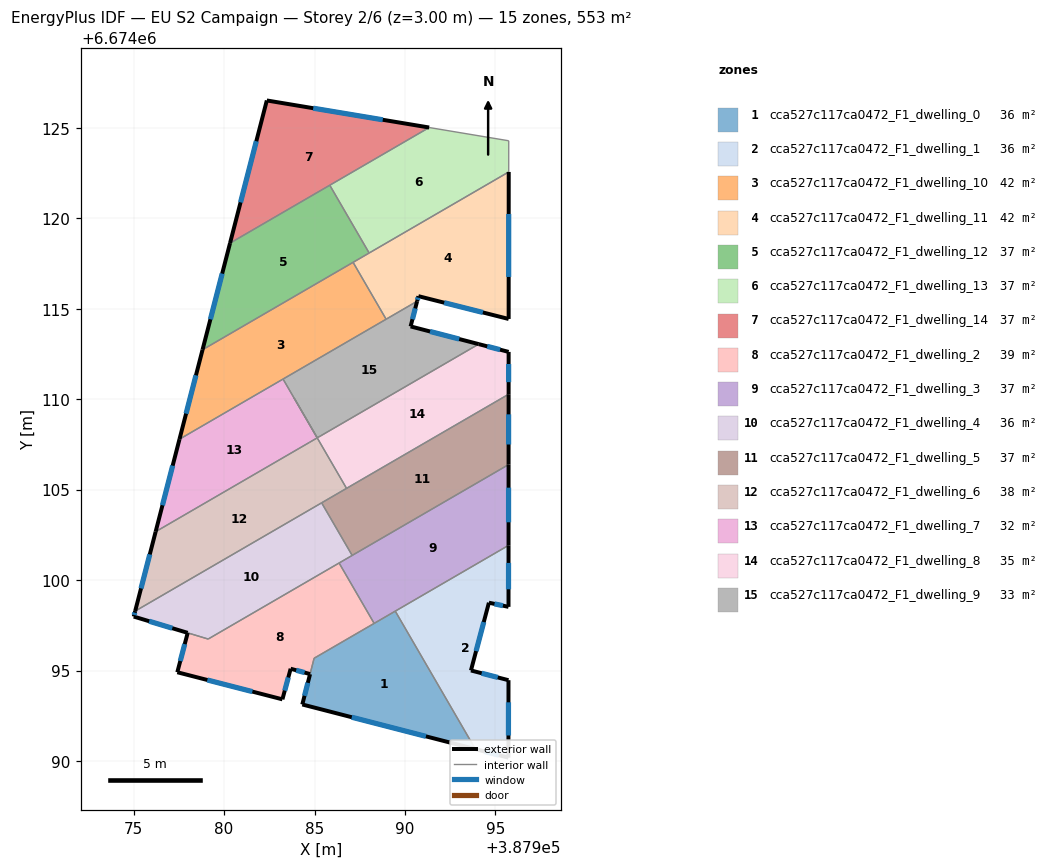
=== STOREY PLAN SPEC (per zone: floor XY polygon, exterior-wall plan segments, windows/doors) ===
zone 1: cca527c117ca0472_F1_dwelling_0  (35.9 m²)
  floor: (387989.47, 6674098.28) (387993.89, 6674090.66) (387984.33, 6674093.12) (387984.98, 6674095.68)
  exterior wall: (387984.33, 6674093.12) – (387993.89, 6674090.66)  [9.9 m]
    window: (387987.06, 6674092.42) – (387991.16, 6674091.36)  [5.4 m²]
  exterior wall: (387984.75, 6674094.80) – (387984.33, 6674093.12)  [1.7 m]
    window: (387984.63, 6674094.32) – (387984.45, 6674093.60)  [1.0 m²]
  interior walls: 4
zone 2: cca527c117ca0472_F1_dwelling_1  (36.3 m²)
  floor: (387995.73, 6674101.92) (387995.72, 6674098.52) (387994.64, 6674098.75) (387993.65, 6674095.00) (387995.72, 6674094.46) (387995.72, 6674090.18) (387993.89, 6674090.66) (387989.47, 6674098.28)
  exterior wall: (387995.72, 6674094.46) – (387993.65, 6674095.00)  [2.1 m]
    window: (387995.13, 6674094.62) – (387994.24, 6674094.85)  [1.2 m²]
  exterior wall: (387995.72, 6674090.18) – (387995.72, 6674094.46)  [4.3 m]
    window: (387995.72, 6674091.41) – (387995.72, 6674093.24)  [2.4 m²]
  exterior wall: (387993.89, 6674090.66) – (387995.72, 6674090.18)  [1.9 m]
    window: (387994.42, 6674090.52) – (387995.20, 6674090.32)  [1.0 m²]
  exterior wall: (387995.72, 6674098.52) – (387995.73, 6674101.92)  [3.4 m]
    window: (387995.73, 6674099.49) – (387995.73, 6674100.95)  [1.9 m²]
  exterior wall: (387994.64, 6674098.75) – (387995.72, 6674098.52)  [1.1 m]
    window: (387994.95, 6674098.68) – (387995.42, 6674098.59)  [0.6 m²]
  exterior wall: (387993.65, 6674095.00) – (387994.64, 6674098.75)  [3.9 m]
    window: (387993.93, 6674096.07) – (387994.36, 6674097.68)  [2.1 m²]
  interior walls: 2
zone 3: cca527c117ca0472_F1_dwelling_10  (41.5 m²)
  floor: (387987.13, 6674117.57) (387988.96, 6674114.42) (387977.54, 6674107.79) (387978.81, 6674112.73)
  exterior wall: (387978.81, 6674112.73) – (387977.54, 6674107.79)  [5.1 m]
    window: (387978.45, 6674111.32) – (387977.90, 6674109.20)  [2.8 m²]
  interior walls: 4
zone 4: cca527c117ca0472_F1_dwelling_11  (41.5 m²)
  floor: (387995.74, 6674122.56) (387995.73, 6674114.43) (387990.74, 6674115.70) (387990.67, 6674115.42) (387988.96, 6674114.42) (387987.13, 6674117.57)
  exterior wall: (387990.74, 6674115.70) – (387995.73, 6674114.43)  [5.1 m]
    window: (387992.17, 6674115.33) – (387994.31, 6674114.79)  [2.8 m²]
  exterior wall: (387990.67, 6674115.42) – (387990.74, 6674115.70)  [0.3 m]
    window: (387990.69, 6674115.50) – (387990.72, 6674115.62)  [0.2 m²]
  exterior wall: (387995.73, 6674114.43) – (387995.74, 6674122.56)  [8.1 m]
    window: (387995.73, 6674116.76) – (387995.74, 6674120.24)  [4.5 m²]
  interior walls: 4
zone 5: cca527c117ca0472_F1_dwelling_12  (36.9 m²)
  floor: (387985.84, 6674121.83) (387988.02, 6674118.08) (387978.81, 6674112.73) (387980.33, 6674118.63)
  exterior wall: (387980.33, 6674118.63) – (387978.81, 6674112.73)  [6.1 m]
    window: (387979.90, 6674116.94) – (387979.25, 6674114.42)  [3.4 m²]
  interior walls: 4
zone 6: cca527c117ca0472_F1_dwelling_13  (36.9 m²)
  floor: (387995.74, 6674124.29) (387995.74, 6674122.56) (387988.02, 6674118.08) (387985.84, 6674121.83) (387991.34, 6674125.02)
  interior walls: 5
zone 7: cca527c117ca0472_F1_dwelling_14  (36.9 m²)
  floor: (387991.34, 6674125.02) (387980.33, 6674118.63) (387982.36, 6674126.51)
  exterior wall: (387982.36, 6674126.51) – (387980.33, 6674118.63)  [8.1 m]
    window: (387981.78, 6674124.26) – (387980.91, 6674120.88)  [4.5 m²]
  exterior wall: (387991.34, 6674125.02) – (387982.36, 6674126.51)  [9.1 m]
    window: (387988.77, 6674125.45) – (387984.93, 6674126.09)  [5.0 m²]
  interior walls: 2
zone 8: cca527c117ca0472_F1_dwelling_2  (38.6 m²)
  floor: (387986.36, 6674100.94) (387988.30, 6674097.61) (387984.98, 6674095.68) (387984.76, 6674094.80) (387983.68, 6674095.10) (387983.23, 6674093.41) (387977.42, 6674094.91) (387977.99, 6674097.08) (387979.12, 6674096.74)
  exterior wall: (387983.68, 6674095.10) – (387984.76, 6674094.80)  [1.1 m]
    window: (387983.99, 6674095.01) – (387984.45, 6674094.89)  [0.6 m²]
  exterior wall: (387983.23, 6674093.41) – (387983.68, 6674095.10)  [1.8 m]
    window: (387983.36, 6674093.89) – (387983.55, 6674094.62)  [1.0 m²]
  exterior wall: (387977.42, 6674094.91) – (387983.23, 6674093.41)  [6.0 m]
    window: (387979.08, 6674094.48) – (387981.57, 6674093.83)  [3.3 m²]
  exterior wall: (387977.99, 6674097.08) – (387977.42, 6674094.91)  [2.3 m]
    window: (387977.83, 6674096.46) – (387977.58, 6674095.53)  [1.2 m²]
  interior walls: 5
zone 9: cca527c117ca0472_F1_dwelling_3  (37.5 m²)
  floor: (387995.73, 6674106.38) (387995.73, 6674101.92) (387988.30, 6674097.61) (387986.36, 6674100.94)
  exterior wall: (387995.73, 6674101.92) – (387995.73, 6674106.38)  [4.5 m]
    window: (387995.73, 6674103.19) – (387995.73, 6674105.11)  [2.5 m²]
  interior walls: 5
zone 10: cca527c117ca0472_F1_dwelling_4  (36.2 m²)
  floor: (387985.39, 6674104.27) (387987.08, 6674101.36) (387979.12, 6674096.74) (387975.01, 6674097.98) (387975.09, 6674098.29)
  exterior wall: (387975.09, 6674098.29) – (387975.01, 6674097.98)  [0.3 m]
    window: (387975.06, 6674098.20) – (387975.03, 6674098.07)  [0.2 m²]
  exterior wall: (387975.01, 6674097.98) – (387977.99, 6674097.08)  [3.1 m]
    window: (387975.86, 6674097.73) – (387977.14, 6674097.34)  [1.7 m²]
  interior walls: 5
zone 11: cca527c117ca0472_F1_dwelling_5  (36.9 m²)
  floor: (387995.73, 6674110.27) (387995.73, 6674106.38) (387987.08, 6674101.36) (387985.39, 6674104.27)
  exterior wall: (387995.73, 6674106.38) – (387995.73, 6674110.27)  [3.9 m]
    window: (387995.73, 6674107.50) – (387995.73, 6674109.16)  [2.1 m²]
  interior walls: 4
zone 12: cca527c117ca0472_F1_dwelling_6  (38.5 m²)
  floor: (387985.15, 6674107.86) (387986.77, 6674105.07) (387975.09, 6674098.29) (387976.22, 6674102.67)
  exterior wall: (387976.22, 6674102.67) – (387975.09, 6674098.29)  [4.5 m]
    window: (387975.89, 6674101.42) – (387975.41, 6674099.54)  [2.5 m²]
  interior walls: 5
zone 13: cca527c117ca0472_F1_dwelling_7  (31.8 m²)
  floor: (387983.26, 6674111.11) (387985.15, 6674107.87) (387976.22, 6674102.67) (387977.54, 6674107.79)
  exterior wall: (387977.54, 6674107.79) – (387976.22, 6674102.67)  [5.3 m]
    window: (387977.16, 6674106.33) – (387976.59, 6674104.14)  [2.9 m²]
  interior walls: 5
zone 14: cca527c117ca0472_F1_dwelling_8  (35.3 m²)
  floor: (387995.73, 6674112.61) (387995.73, 6674110.27) (387986.77, 6674105.07) (387983.87, 6674110.08) (387985.15, 6674107.87) (387985.35, 6674107.98) (387994.08, 6674113.04)
  exterior wall: (387995.73, 6674112.61) – (387994.08, 6674113.04)  [1.7 m]
    window: (387995.26, 6674112.74) – (387994.55, 6674112.92)  [0.9 m²]
  exterior wall: (387995.73, 6674110.27) – (387995.73, 6674112.61)  [2.3 m]
    window: (387995.73, 6674110.94) – (387995.73, 6674111.95)  [1.3 m²]
  interior walls: 6
zone 15: cca527c117ca0472_F1_dwelling_9  (32.7 m²)
  floor: (387994.08, 6674113.04) (387985.15, 6674107.87) (387983.86, 6674110.08) (387983.26, 6674111.11) (387990.67, 6674115.42) (387990.31, 6674114.02)
  exterior wall: (387990.31, 6674114.02) – (387990.67, 6674115.42)  [1.4 m]
    window: (387990.42, 6674114.42) – (387990.57, 6674115.02)  [0.8 m²]
  exterior wall: (387994.08, 6674113.04) – (387990.31, 6674114.02)  [3.9 m]
    window: (387993.00, 6674113.32) – (387991.39, 6674113.74)  [2.1 m²]
  interior walls: 6

=== DERIVED (storey summary) ===
Building: EU S2 Campaign
Storey: 2 of 6  (floor level z = 3.00 m)
Storey gross floor area: 553.5 m²
Zones on this storey: 15
  - cca527c117ca0472_F1_dwelling_0: floor 35.9 m²; exterior wall 11.6 m (34.8 m²); 2 window(s) 6.4 m²; WWR 18.4%
  - cca527c117ca0472_F1_dwelling_1: floor 36.3 m²; exterior wall 16.7 m (50.1 m²); 6 window(s) 9.2 m²; WWR 18.4%
  - cca527c117ca0472_F1_dwelling_10: floor 41.5 m²; exterior wall 5.1 m (15.3 m²); 1 window(s) 2.8 m²; WWR 18.4%
  - cca527c117ca0472_F1_dwelling_11: floor 41.5 m²; exterior wall 13.6 m (40.7 m²); 3 window(s) 7.5 m²; WWR 18.4%
  - cca527c117ca0472_F1_dwelling_12: floor 36.9 m²; exterior wall 6.1 m (18.3 m²); 1 window(s) 3.4 m²; WWR 18.4%
  - cca527c117ca0472_F1_dwelling_13: floor 36.9 m²
  - cca527c117ca0472_F1_dwelling_14: floor 36.9 m²; exterior wall 17.2 m (51.7 m²); 2 window(s) 9.5 m²; WWR 18.4%
  - cca527c117ca0472_F1_dwelling_2: floor 38.6 m²; exterior wall 11.1 m (33.4 m²); 4 window(s) 6.1 m²; WWR 18.4%
  - cca527c117ca0472_F1_dwelling_3: floor 37.5 m²; exterior wall 4.5 m (13.4 m²); 1 window(s) 2.5 m²; WWR 18.4%
  - cca527c117ca0472_F1_dwelling_4: floor 36.2 m²; exterior wall 3.4 m (10.3 m²); 2 window(s) 1.9 m²; WWR 18.4%
  - cca527c117ca0472_F1_dwelling_5: floor 36.9 m²; exterior wall 3.9 m (11.7 m²); 1 window(s) 2.1 m²; WWR 18.4%
  - cca527c117ca0472_F1_dwelling_6: floor 38.5 m²; exterior wall 4.5 m (13.6 m²); 1 window(s) 2.5 m²; WWR 18.4%
  - cca527c117ca0472_F1_dwelling_7: floor 31.8 m²; exterior wall 5.3 m (15.8 m²); 1 window(s) 2.9 m²; WWR 18.4%
  - cca527c117ca0472_F1_dwelling_8: floor 35.3 m²; exterior wall 4.1 m (12.2 m²); 2 window(s) 2.2 m²; WWR 18.4%
  - cca527c117ca0472_F1_dwelling_9: floor 32.7 m²; exterior wall 5.3 m (16.0 m²); 2 window(s) 2.9 m²; WWR 18.4%
Zone adjacency (shared interzone walls):
  - cca527c117ca0472_F1_dwelling_0 ↔ cca527c117ca0472_F1_dwelling_1
  - cca527c117ca0472_F1_dwelling_0 ↔ cca527c117ca0472_F1_dwelling_2
  - cca527c117ca0472_F1_dwelling_0 ↔ cca527c117ca0472_F1_dwelling_3
  - cca527c117ca0472_F1_dwelling_1 ↔ cca527c117ca0472_F1_dwelling_3
  - cca527c117ca0472_F1_dwelling_10 ↔ cca527c117ca0472_F1_dwelling_11
  - cca527c117ca0472_F1_dwelling_10 ↔ cca527c117ca0472_F1_dwelling_12
  - cca527c117ca0472_F1_dwelling_10 ↔ cca527c117ca0472_F1_dwelling_7
  - cca527c117ca0472_F1_dwelling_10 ↔ cca527c117ca0472_F1_dwelling_9
  - cca527c117ca0472_F1_dwelling_11 ↔ cca527c117ca0472_F1_dwelling_12
  - cca527c117ca0472_F1_dwelling_11 ↔ cca527c117ca0472_F1_dwelling_13
  - cca527c117ca0472_F1_dwelling_11 ↔ cca527c117ca0472_F1_dwelling_9
  - cca527c117ca0472_F1_dwelling_12 ↔ cca527c117ca0472_F1_dwelling_13
  - cca527c117ca0472_F1_dwelling_12 ↔ cca527c117ca0472_F1_dwelling_14
  - cca527c117ca0472_F1_dwelling_13 ↔ cca527c117ca0472_F1_dwelling_14
  - cca527c117ca0472_F1_dwelling_2 ↔ cca527c117ca0472_F1_dwelling_3
  - cca527c117ca0472_F1_dwelling_2 ↔ cca527c117ca0472_F1_dwelling_4
  - cca527c117ca0472_F1_dwelling_3 ↔ cca527c117ca0472_F1_dwelling_4
  - cca527c117ca0472_F1_dwelling_3 ↔ cca527c117ca0472_F1_dwelling_5
  - cca527c117ca0472_F1_dwelling_4 ↔ cca527c117ca0472_F1_dwelling_5
  - cca527c117ca0472_F1_dwelling_4 ↔ cca527c117ca0472_F1_dwelling_6
  - cca527c117ca0472_F1_dwelling_5 ↔ cca527c117ca0472_F1_dwelling_6
  - cca527c117ca0472_F1_dwelling_5 ↔ cca527c117ca0472_F1_dwelling_8
  - cca527c117ca0472_F1_dwelling_6 ↔ cca527c117ca0472_F1_dwelling_7
  - cca527c117ca0472_F1_dwelling_6 ↔ cca527c117ca0472_F1_dwelling_8
  - cca527c117ca0472_F1_dwelling_7 ↔ cca527c117ca0472_F1_dwelling_9
  - cca527c117ca0472_F1_dwelling_8 ↔ cca527c117ca0472_F1_dwelling_9